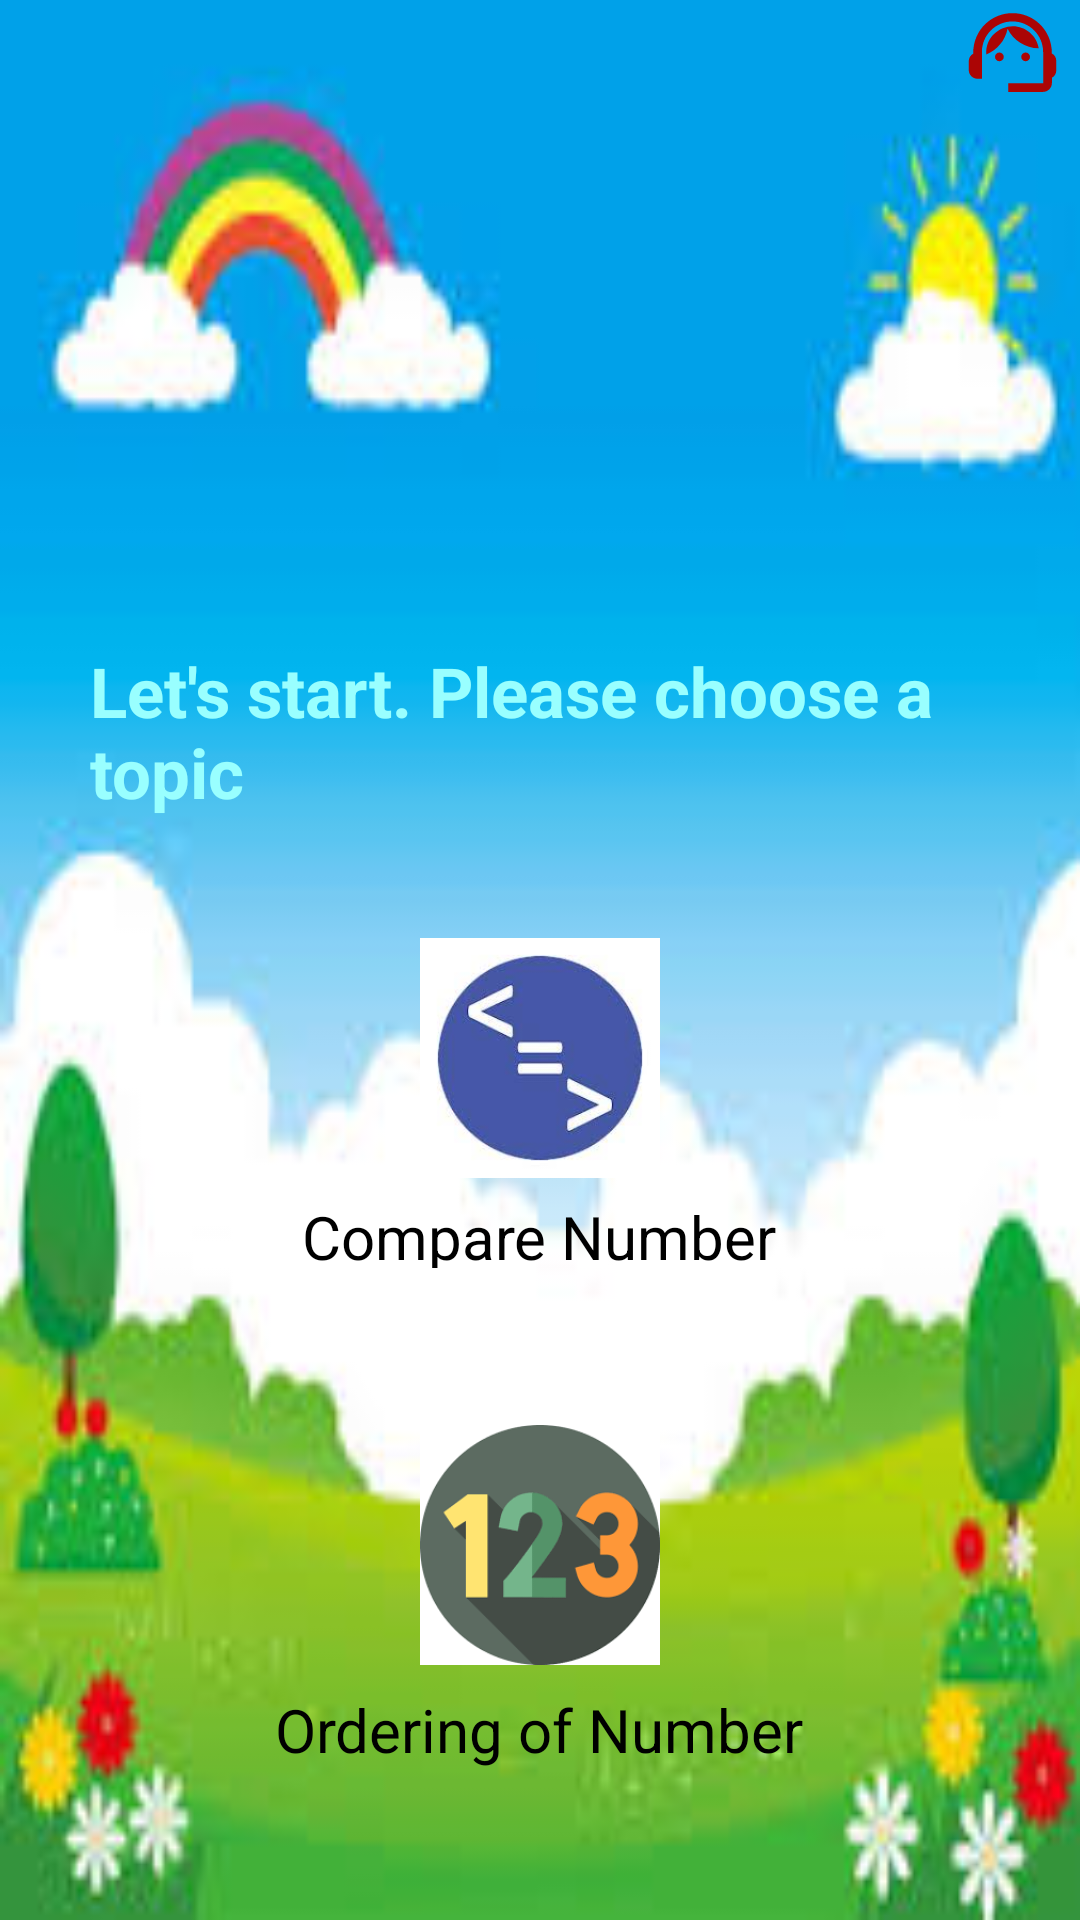

The Android layout XML behind this screen, and the referenced resources:
<!-- AndroidManifest.xml: application theme Theme.AA -->
<!-- res/layout/activity_main.xml -->
<?xml version="1.0" encoding="utf-8"?>
<LinearLayout xmlns:android="http://schemas.android.com/apk/res/android"
    xmlns:app="http://schemas.android.com/apk/res-auto"
    xmlns:tools="http://schemas.android.com/tools"
    android:layout_width="match_parent"
    android:layout_height="match_parent"
    android:orientation="vertical"
    android:background="@drawable/img"
    tools:context=".MainActivity">
    <include layout="@layout/toolbar"/>

    <ImageView

        android:layout_gravity="center"
        android:layout_width="150dp"
        android:layout_height="150dp"
        android:layout_marginStart="90dp"
        android:layout_marginEnd="95dp"
        android:adjustViewBounds="true"
        android:background="@drawable/round"
        android:src="@drawable/img_1" />

    <TextView

        android:layout_width="wrap_content"
        android:layout_height="wrap_content"
        android:layout_marginTop="30dp"
        android:layout_marginStart="30dp"
        android:layout_marginEnd="11dp"
        android:textSize="23dp"
        android:textStyle="bold"
        android:textColor="#99FFFF"
        android:text="Let's start. Please choose a topic"/>

    <LinearLayout

        android:layout_width="350dp"
        android:layout_height="150dp"
        android:layout_gravity="center"
        android:gravity="center"
        android:orientation="horizontal"
        android:layout_marginTop="20dp">

        <LinearLayout
            android:layout_width="300dp"
            android:layout_height="150dp"
            android:gravity="center"
            android:padding="20dp"
            android:id="@+id/comparingNumber"
            android:background="@drawable/round"
            android:orientation="vertical">

            <ImageView
                android:layout_width="80dp"
                android:layout_height="80dp"
                android:src="@drawable/img_2"/>

            <TextView
                android:layout_width="wrap_content"
                android:layout_height="wrap_content"
                android:layout_marginTop="6dp"
                android:gravity="center"
                android:text="Compare Number"
                android:textColor="@color/black"
                android:textSize="20dp"
                android:textStyle="normal" />

        </LinearLayout>

    </LinearLayout>

    <LinearLayout

        android:layout_width="350dp"
        android:layout_height="150dp"
        android:layout_gravity="center"
        android:gravity="center"
        android:orientation="horizontal"
        android:layout_marginTop="15dp">


        <LinearLayout
            android:id="@+id/orderNumber"
            android:layout_width="300dp"
            android:layout_height="150dp"
            android:layout_gravity="center"
            android:background="@drawable/round"
            android:gravity="center"
            android:orientation="vertical"
            android:padding="2dp">

            <ImageView
                android:layout_width="80dp"
                android:layout_height="80dp"
                android:src="@drawable/img_3" />

            <TextView
                android:layout_width="wrap_content"
                android:layout_height="wrap_content"
                android:layout_marginTop="8dp"
                android:text="Ordering of Number"
                android:textColor="@color/black"
                android:textSize="20dp"
                android:textStyle="normal"
                android:contentDescription="@string/compare_number_description"/>

        </LinearLayout>

    </LinearLayout>

    <LinearLayout

        android:layout_width="350dp"
        android:layout_height="150dp"
        android:gravity="center"
        android:layout_gravity="center"
        android:layout_marginTop="15dp">

        <LinearLayout
            android:layout_width="300dp"
            android:layout_height="150dp"
            android:layout_gravity="center"
            android:gravity="center"
            android:id="@+id/composeNumber"
            android:background="@drawable/round"
            android:orientation="vertical">

            <ImageView
                android:layout_width="80dp"
                android:layout_height="80dp"
                android:src="@drawable/img_4"/>

            <TextView
                android:layout_width="wrap_content"
                android:layout_height="wrap_content"
                android:layout_marginTop="8dp"
                android:gravity="center"
                android:text="Composing numbers "
                android:textColor="@color/black"
                android:textSize="20dp"
                android:textStyle="normal" />

        </LinearLayout>

    </LinearLayout>

    <LinearLayout
        android:layout_width="wrap_content"
        android:layout_height="match_parent"
        android:orientation="horizontal"
        android:layout_gravity="center"
        android:gravity="center"
        android:layout_marginTop="10dp">

        <androidx.appcompat.widget.AppCompatButton
            android:layout_width="150dp"
            android:id="@+id/howtoPlay"
            android:layout_height="wrap_content"
            android:background="@drawable/below"
            android:text="How to play?"
            android:textColor="@color/white"
            android:layout_marginStart="20dp"
            android:layout_marginEnd="20dp"
            android:layout_gravity="center"/>

        <androidx.appcompat.widget.AppCompatButton
            android:layout_width="150dp"
            android:id="@+id/logout"
            android:layout_height="wrap_content"
            android:background="@drawable/round2"
            android:text="Exit"
            android:textColor="@color/white"
            android:layout_marginStart="20dp"
            android:layout_marginEnd="20dp"
            android:layout_gravity="center"/>

    </LinearLayout>


</LinearLayout>
<!-- res/layout/toolbar.xml (included above) -->
<?xml version="1.0" encoding="utf-8"?>
<RelativeLayout xmlns:android="http://schemas.android.com/apk/res/android"
    android:layout_width="match_parent"
    android:layout_height="wrap_content">

    <RelativeLayout
        android:layout_width="match_parent"
        android:layout_height="wrap_content">

        <ImageView
            android:layout_width="35dp"
            android:background="@drawable/round"
            android:id="@+id/customersupport"
            android:layout_height="35dp"
            android:layout_marginEnd="5dp"
            android:layout_alignParentEnd="true"
            android:src="@drawable/baseline_support_agent_24"/>
        
    </RelativeLayout>

</RelativeLayout>
<!-- resources referenced by this layout -->
<resources>
  <color name="black">#FF000000</color>
  <color name="white">#FFFFFFFF</color>
  <!-- drawable baseline_support_agent_24 (drawable) -->
  <vector android:height="24dp" android:tint="#AB0505"
      android:viewportHeight="24" android:viewportWidth="24"
      android:width="24dp" xmlns:android="http://schemas.android.com/apk/res/android">
      <path android:fillColor="@android:color/white" android:pathData="M21,12.22C21,6.73 16.74,3 12,3c-4.69,0 -9,3.65 -9,9.28C2.4,12.62 2,13.26 2,14v2c0,1.1 0.9,2 2,2h1v-6.1c0,-3.87 3.13,-7 7,-7s7,3.13 7,7V19h-8v2h8c1.1,0 2,-0.9 2,-2v-1.22c0.59,-0.31 1,-0.92 1,-1.64v-2.3C22,13.14 21.59,12.53 21,12.22z"/>
      <path android:fillColor="@android:color/white" android:pathData="M9,13m-1,0a1,1 0,1 1,2 0a1,1 0,1 1,-2 0"/>
      <path android:fillColor="@android:color/white" android:pathData="M15,13m-1,0a1,1 0,1 1,2 0a1,1 0,1 1,-2 0"/>
      <path android:fillColor="@android:color/white" android:pathData="M18,11.03C17.52,8.18 15.04,6 12.05,6c-3.03,0 -6.29,2.51 -6.03,6.45c2.47,-1.01 4.33,-3.21 4.86,-5.89C12.19,9.19 14.88,11 18,11.03z"/>
  </vector>
  <!-- drawable below (drawable) -->
  <?xml version="1.0" encoding="utf-8"?>
  <shape   xmlns:android="http://schemas.android.com/apk/res/android"
      android:shape="rectangle">
  
      <solid android:color="#234F1E"/>
      <corners android:radius="60dp"/>
      <stroke android:width="3dp"
          android:color="@color/black"/>
      <padding
          android:left="5dp"
          android:top="5dp"
          android:right="5dp"
          android:bottom="5dp"/>
  
  </shape>
  <!-- drawable img: png bitmap (drawable, 48656 bytes) -->
  <!-- drawable img_2: png bitmap (drawable, 37041 bytes) -->
  <!-- drawable img_3: png bitmap (drawable, 7063 bytes) -->
  <!-- drawable img_4: png bitmap (drawable, 35757 bytes) -->
  <!-- drawable round2 (drawable) -->
  <?xml version="1.0" encoding="utf-8"?>
  <shape   xmlns:android="http://schemas.android.com/apk/res/android"
      android:shape="rectangle">
  
      <solid android:color="#ff0000"/>
      <corners android:radius="60dp"/>
      <stroke android:width="3dp"
          android:color="@color/black"/>
      <padding
          android:left="5dp"
          android:top="5dp"
          android:right="5dp"
          android:bottom="5dp"/>
  
  </shape>
  <string name="compare_number_description">BB</string>
  <style name="Theme.AA" parent="Base.Theme.AA" />
  <style name="Base.Theme.AA" parent="Theme.Material3.DayNight.NoActionBar">
          
          
      </style>
</resources>
